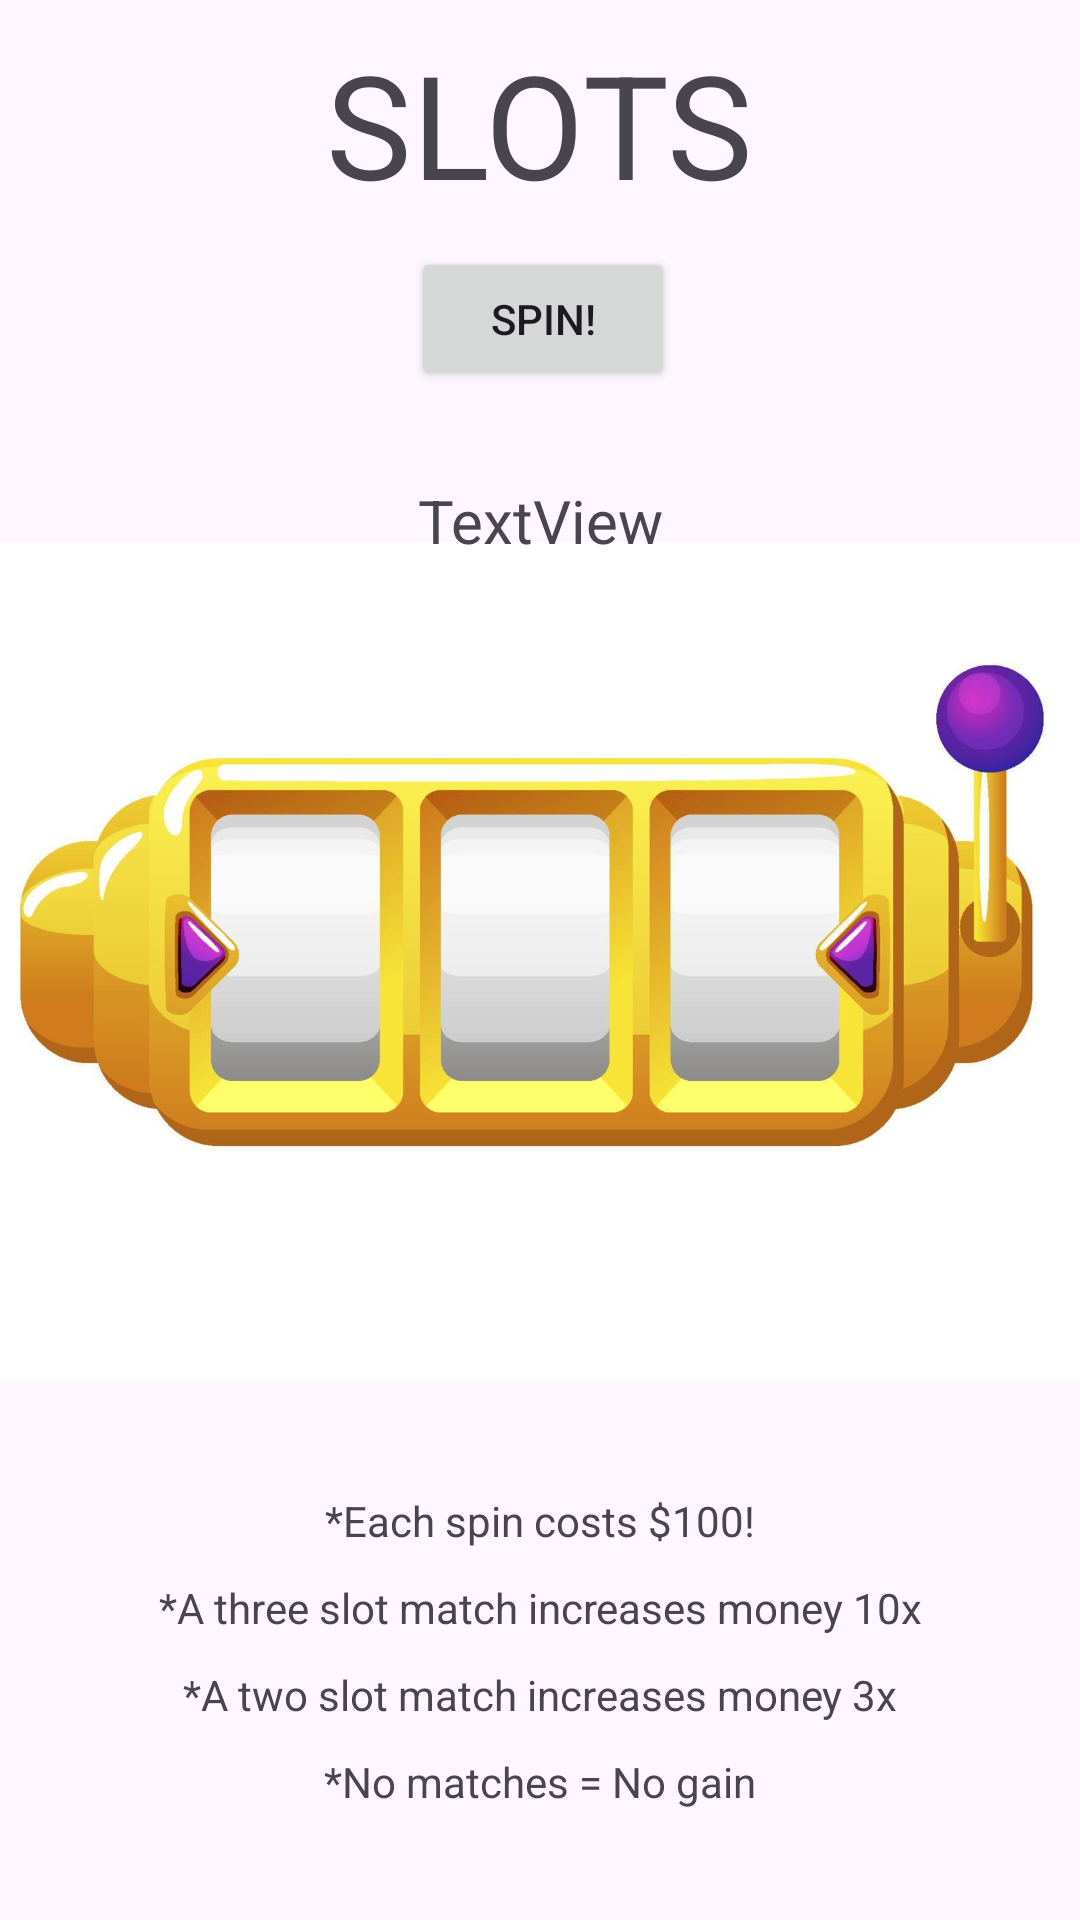

Here is an Android app screen rendered from its layout file. Give the layout XML and the strings, colors and styles it references.
<!-- AndroidManifest.xml: application theme Theme.BlackJack -->
<!-- res/layout/activity_slots_game.xml -->
<?xml version="1.0" encoding="utf-8"?>
<androidx.constraintlayout.widget.ConstraintLayout xmlns:android="http://schemas.android.com/apk/res/android"
    xmlns:app="http://schemas.android.com/apk/res-auto"
    xmlns:tools="http://schemas.android.com/tools"
    android:id="@+id/main"
    android:layout_width="match_parent"
    android:layout_height="match_parent">

    <ImageView
        android:id="@+id/imageView_game_slot"
        android:layout_width="420dp"
        android:layout_height="795dp"
        app:layout_constraintBottom_toBottomOf="parent"
        app:layout_constraintEnd_toEndOf="parent"
        app:layout_constraintHorizontal_bias="0.555"
        app:layout_constraintStart_toStartOf="parent"
        app:layout_constraintTop_toTopOf="parent"
        app:srcCompat="@drawable/slots" />

    <ImageView
        android:id="@+id/imageView_game_slot3"
        android:layout_width="58dp"
        android:layout_height="139dp"
        android:layout_marginEnd="102dp"
        app:layout_constraintBottom_toBottomOf="parent"
        app:layout_constraintEnd_toEndOf="parent"
        app:layout_constraintTop_toBottomOf="@+id/button_game_spin"
        app:layout_constraintVertical_bias="0.34"
        tools:srcCompat="@tools:sample/avatars" />

    <ImageView
        android:id="@+id/imageView_game_slot1"
        android:layout_width="58dp"
        android:layout_height="139dp"
        android:layout_marginStart="97dp"
        app:layout_constraintBottom_toBottomOf="parent"
        app:layout_constraintStart_toStartOf="parent"
        app:layout_constraintTop_toBottomOf="@+id/button_game_spin"
        app:layout_constraintVertical_bias="0.34"
        tools:srcCompat="@tools:sample/avatars" />

    <Button
        android:id="@+id/button_game_spin"
        android:layout_width="wrap_content"
        android:layout_height="wrap_content"
        android:text="Spin!"
        app:layout_constraintBottom_toBottomOf="parent"
        app:layout_constraintEnd_toEndOf="parent"
        app:layout_constraintHorizontal_bias="0.504"
        app:layout_constraintStart_toStartOf="parent"
        app:layout_constraintTop_toTopOf="parent"
        app:layout_constraintVertical_bias="0.139" />

    <ImageView
        android:id="@+id/imageView_game_slot2"
        android:layout_width="56dp"
        android:layout_height="136dp"
        app:layout_constraintBottom_toBottomOf="parent"
        app:layout_constraintEnd_toStartOf="@+id/imageView_game_slot3"
        app:layout_constraintHorizontal_bias="0.55"
        app:layout_constraintStart_toEndOf="@+id/imageView_game_slot1"
        app:layout_constraintTop_toBottomOf="@+id/button_game_spin"
        app:layout_constraintVertical_bias="0.34"
        tools:src="@tools:sample/avatars" />

    <TextView
        android:id="@+id/textView_game_title"
        android:layout_width="wrap_content"
        android:layout_height="wrap_content"
        android:text="SLOTS"
        android:textSize="48sp"
        app:layout_constraintBottom_toTopOf="@+id/button_game_spin"
        app:layout_constraintEnd_toEndOf="parent"
        app:layout_constraintStart_toStartOf="parent"
        app:layout_constraintTop_toTopOf="parent" />

    <TextView
        android:id="@+id/textView_main_total"
        android:layout_width="wrap_content"
        android:layout_height="wrap_content"
        android:text="TextView"
        android:textSize="20sp"
        app:layout_constraintBottom_toTopOf="@+id/imageView_game_slot2"
        app:layout_constraintEnd_toEndOf="parent"
        app:layout_constraintHorizontal_bias="0.501"
        app:layout_constraintStart_toStartOf="parent"
        app:layout_constraintTop_toBottomOf="@+id/button_game_spin"
        app:layout_constraintVertical_bias="0.296" />

    <TextView
        android:id="@+id/textView_game_msg1"
        android:layout_width="wrap_content"
        android:layout_height="wrap_content"
        android:layout_marginTop="104dp"
        android:text="*Each spin costs $100!"
        app:layout_constraintEnd_toEndOf="parent"
        app:layout_constraintStart_toStartOf="parent"
        app:layout_constraintTop_toBottomOf="@+id/imageView_game_slot2" />

    <TextView
        android:id="@+id/textView_game_msg2"
        android:layout_width="wrap_content"
        android:layout_height="wrap_content"
        android:layout_marginTop="10dp"
        android:text="*A three slot match increases money 10x"
        app:layout_constraintEnd_toEndOf="parent"
        app:layout_constraintStart_toStartOf="parent"
        app:layout_constraintTop_toBottomOf="@+id/textView_game_msg1" />

    <TextView
        android:id="@+id/textView_game_msg3"
        android:layout_width="wrap_content"
        android:layout_height="wrap_content"
        android:layout_marginTop="10dp"
        android:text="*A two slot match increases money 3x"
        app:layout_constraintEnd_toEndOf="parent"
        app:layout_constraintStart_toStartOf="parent"
        app:layout_constraintTop_toBottomOf="@+id/textView_game_msg2" />

    <TextView
        android:id="@+id/textView_game_msg4"
        android:layout_width="wrap_content"
        android:layout_height="wrap_content"
        android:layout_marginTop="10dp"
        android:text="*No matches = No gain"
        app:layout_constraintEnd_toEndOf="parent"
        app:layout_constraintStart_toStartOf="parent"
        app:layout_constraintTop_toBottomOf="@+id/textView_game_msg3" />

</androidx.constraintlayout.widget.ConstraintLayout>
<!-- resources referenced by this layout -->
<resources>
  <!-- drawable slots: jpg bitmap (drawable, 60957 bytes) -->
  <style name="Theme.BlackJack" parent="Base.Theme.BlackJack" />
  <style name="Base.Theme.BlackJack" parent="Theme.Material3.DayNight">
          
          
      </style>
</resources>
